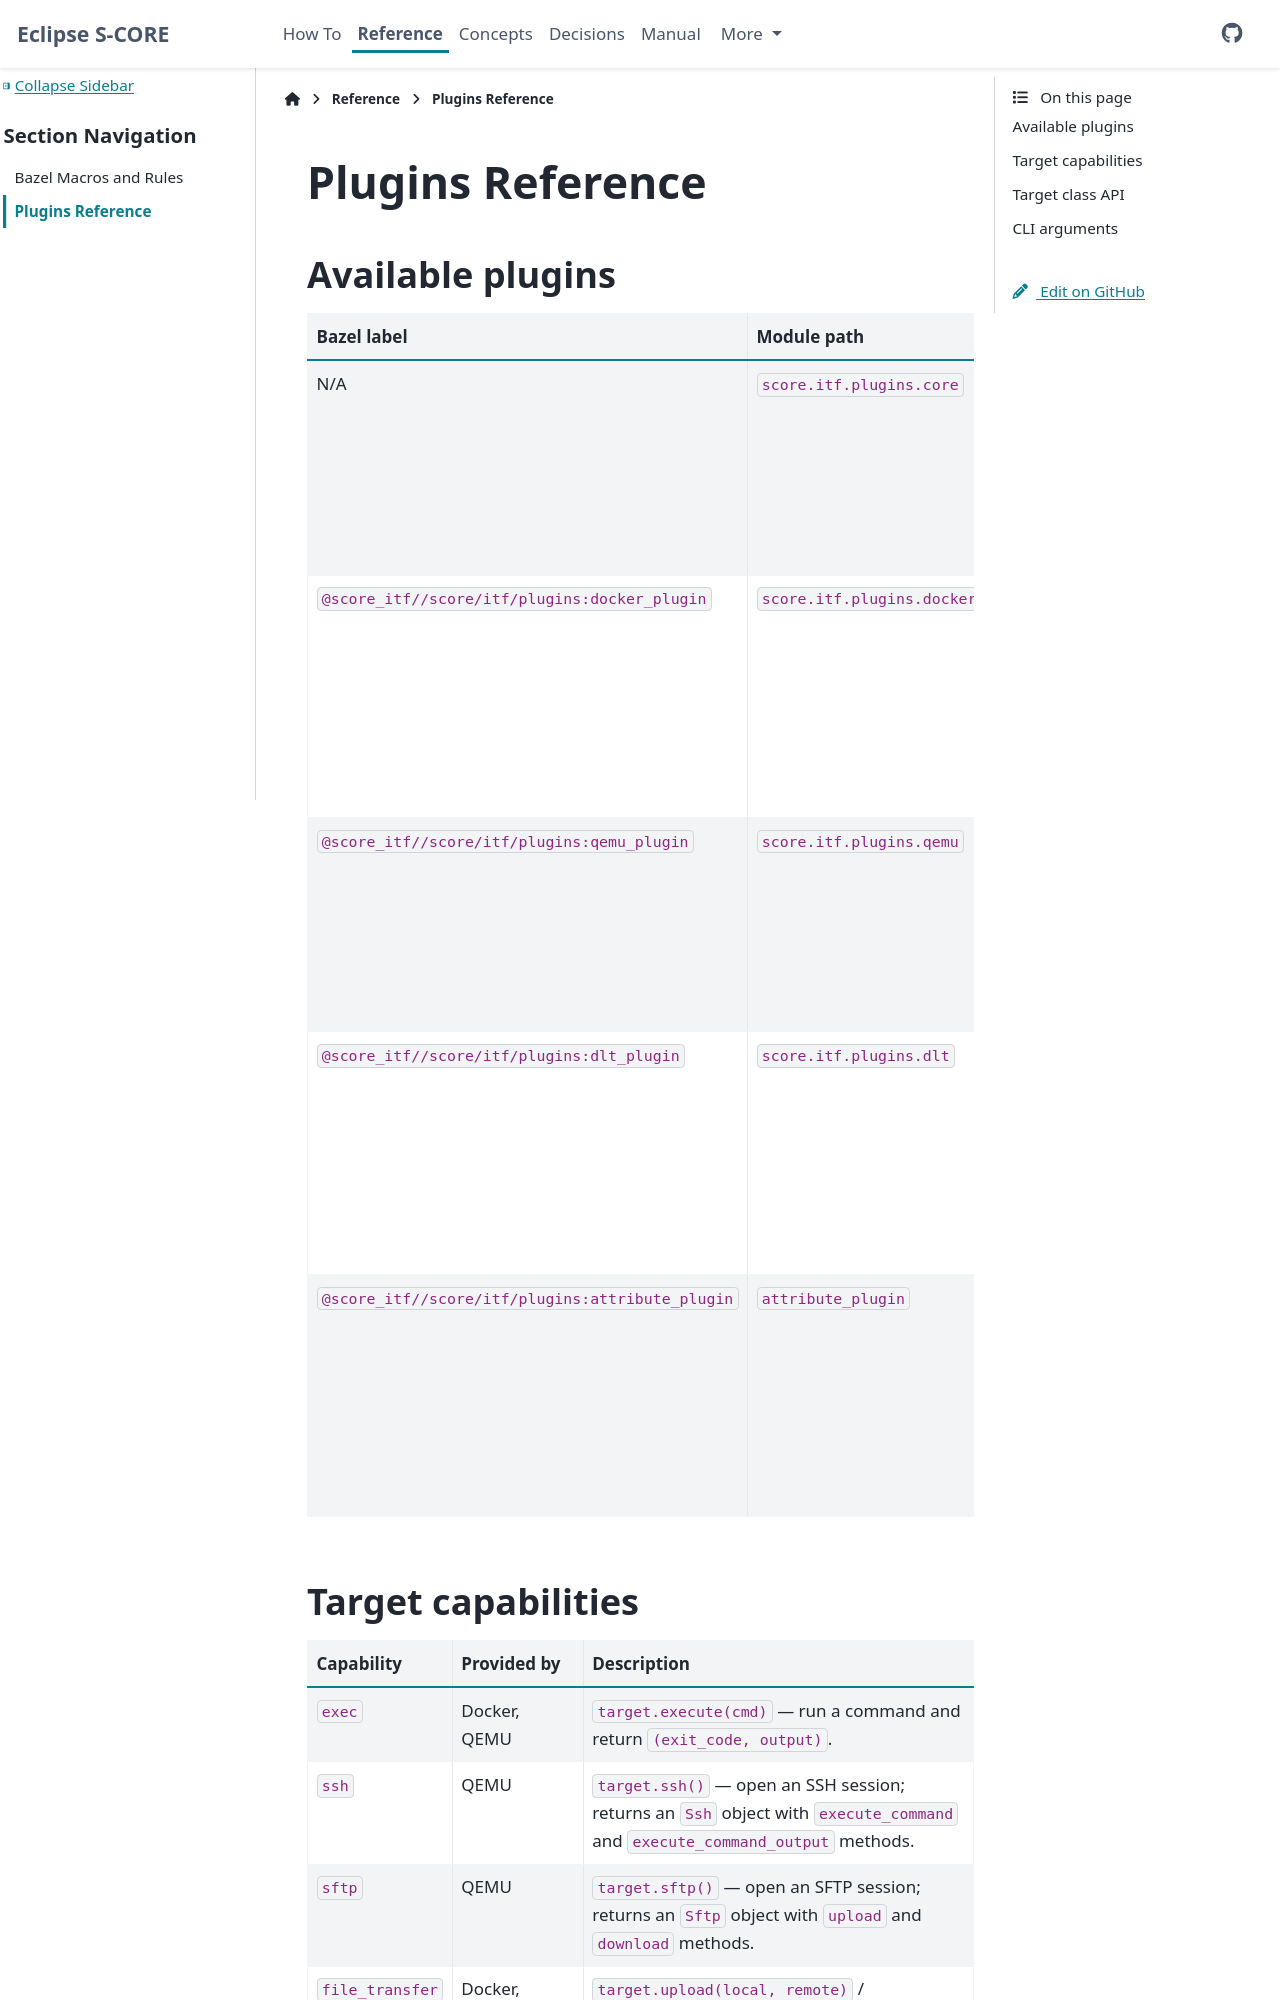

repository: eclipse-score/itf · page: main/reference/plugins.html · generator: sphinx

..
   # *******************************************************************************
   # Copyright (c) 2026 Contributors to the Eclipse Foundation
   #
   # See the NOTICE file(s) distributed with this work for additional
   # information regarding copyright ownership.
   #
   # This program and the accompanying materials are made available under the
   # terms of the Apache License Version 2.0 which is available at
   # https://www.apache.org/licenses/LICENSE-2.0
   #
   # SPDX-License-Identifier: Apache-2.0
   # *******************************************************************************

.. _itf_plugins-reference:

Plugins Reference
=================

Available plugins
-----------------

.. list-table::
   :header-rows: 1
   :widths: 35 20 45

   * - Bazel label
     - Module path
     - Description
   * - N/A
     - ``score.itf.plugins.core``
     - Core plugin. Always active and implicitly enabled. Provides the
       base ``Target`` class, ``@requires_capabilities`` decorator, and
       ``--keep-target`` flag.
   * - ``@score_itf//score/itf/plugins:docker_plugin``
     - ``score.itf.plugins.docker``
     - Docker container target. Starts and stops containers per test (or
       per session with ``--keep-target``). Provides ``exec``,
       ``file_transfer``, and ``restart`` capabilities.
   * - ``@score_itf//score/itf/plugins:qemu_plugin``
     - ``score.itf.plugins.qemu``
     - QEMU virtual machine target. Provides ``ssh``, ``sftp``,
       ``exec``, ``file_transfer``, and ``restart`` capabilities, plus
       ``ping`` / ``ping_lost`` network-testing helpers.
   * - ``@score_itf//score/itf/plugins:dlt_plugin``
     - ``score.itf.plugins.dlt``
     - DLT (Diagnostic Log and Trace) capture plugin. Provides the
       ``dlt_config`` fixture and the ``DltWindow`` context manager for
       capturing and querying DLT messages.
   * - ``@score_itf//score/itf/plugins:attribute_plugin``
     - ``attribute_plugin``
     - Requirement traceability plugin. Provides the
       ``@add_test_properties`` decorator for writing requirement links
       and test classification metadata into the JUnit XML report.
